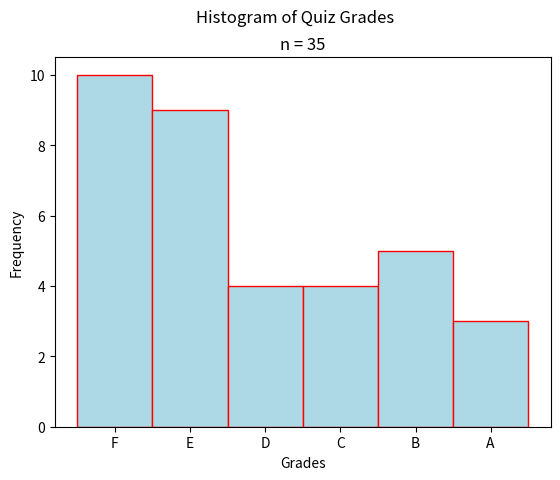

This chart was generated by the following Python code:
import matplotlib

## NOTE: How-To: Run This Script On Your Computer
#
# To render the website, I have to use a "headless" backend to generate the images. 
# If you want to run this script on your computer, comment out the following line 
# with the "#" you see appended to each line of this comment:

matplotlib.use('agg')

# And uncomment this line: 

# matplotlib.use('tkagg')

import matplotlib.pyplot as plt

# Create New Figures and Axes
fig, axs = plt.subplots()

# Generate data
data = ( 
    [ 'F' for _ in range(10) ] +  
    [ 'E' for _ in range(9) ] + 
    [ 'D' for _ in range(4) ] + 
    [ 'C' for _ in range(4) ] + 
    [ 'B' for _ in range(5) ] +
    [ 'A' for _ in range(3) ]
)

# Label everything
plt.suptitle("Histogram of Quiz Grades")
plt.title(f"n = {len(data)}")
axs.set_xlabel("Grades")
axs.set_ylabel("Frequency")

# Generate and output
axs.hist(data, bins=6, range=(0,6), align='left', color="lightblue", ec="red")
plt.show()